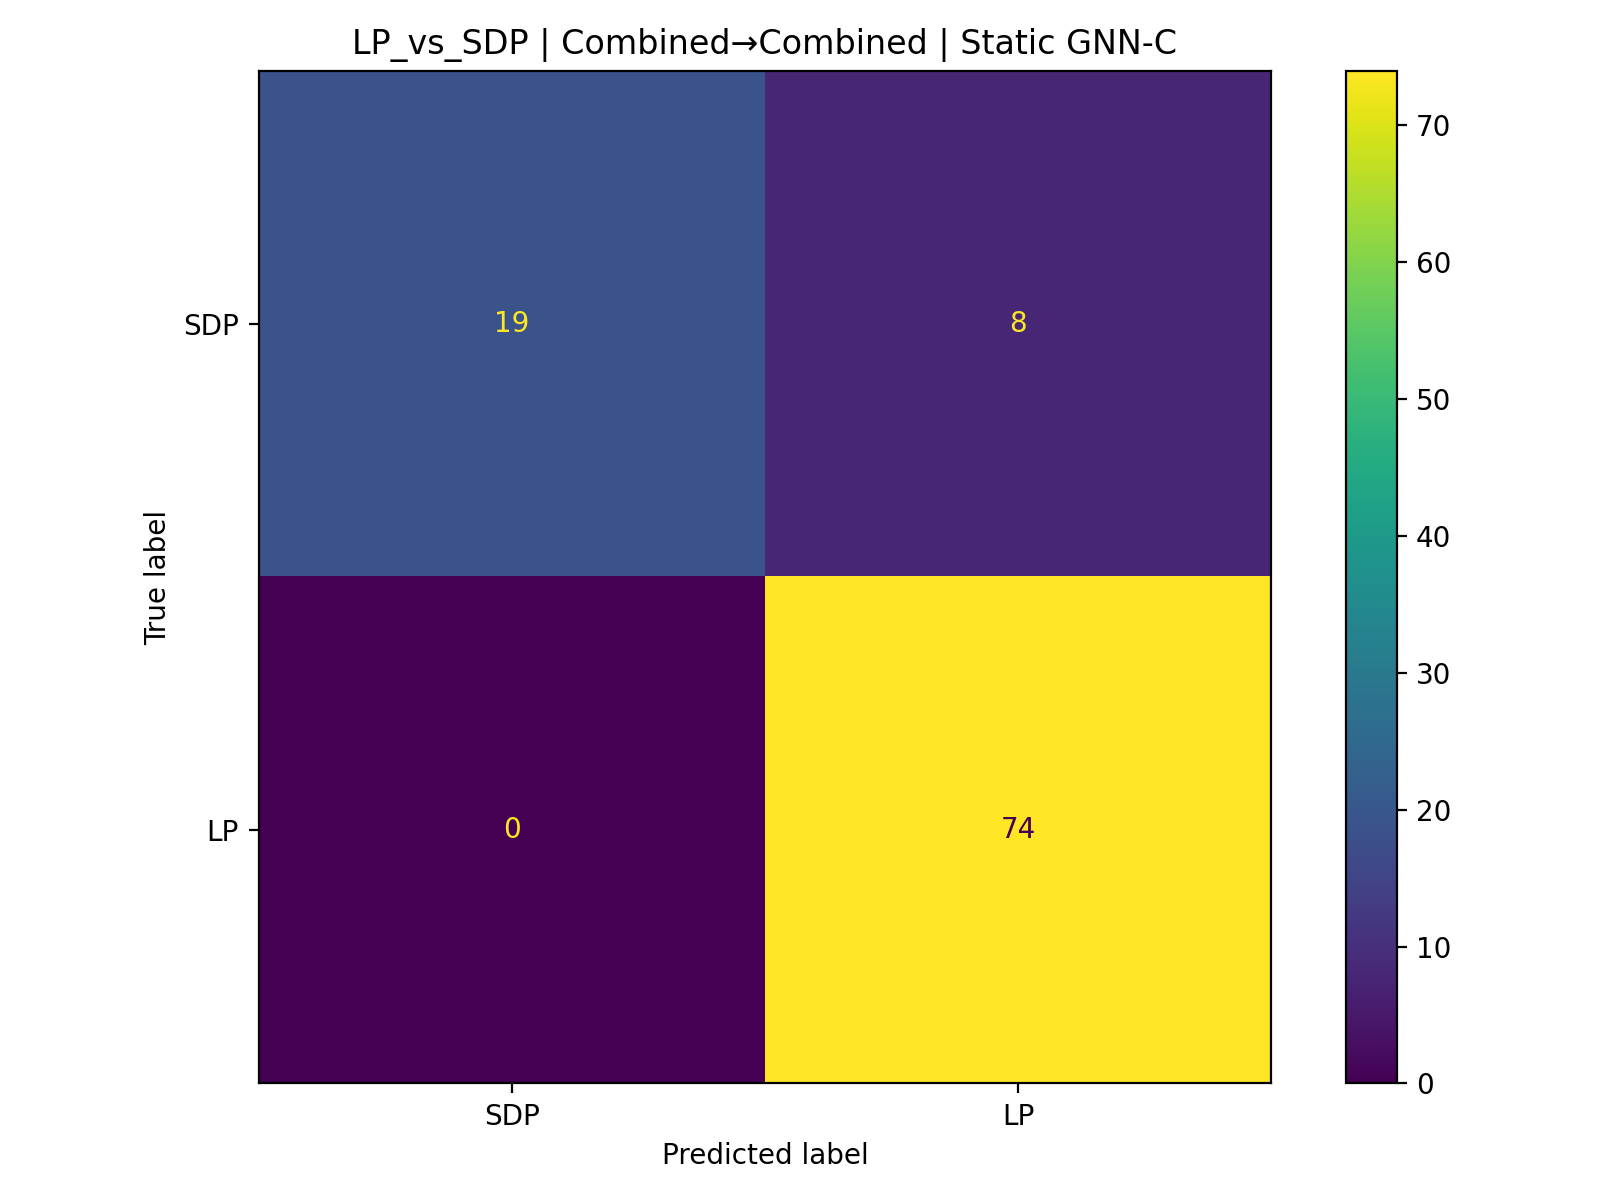

Source data for this figure (header and first rows):
, pred_SDP(0), pred_LP(1)
true_SDP(0), 19, 8
true_LP(1), 0, 74
